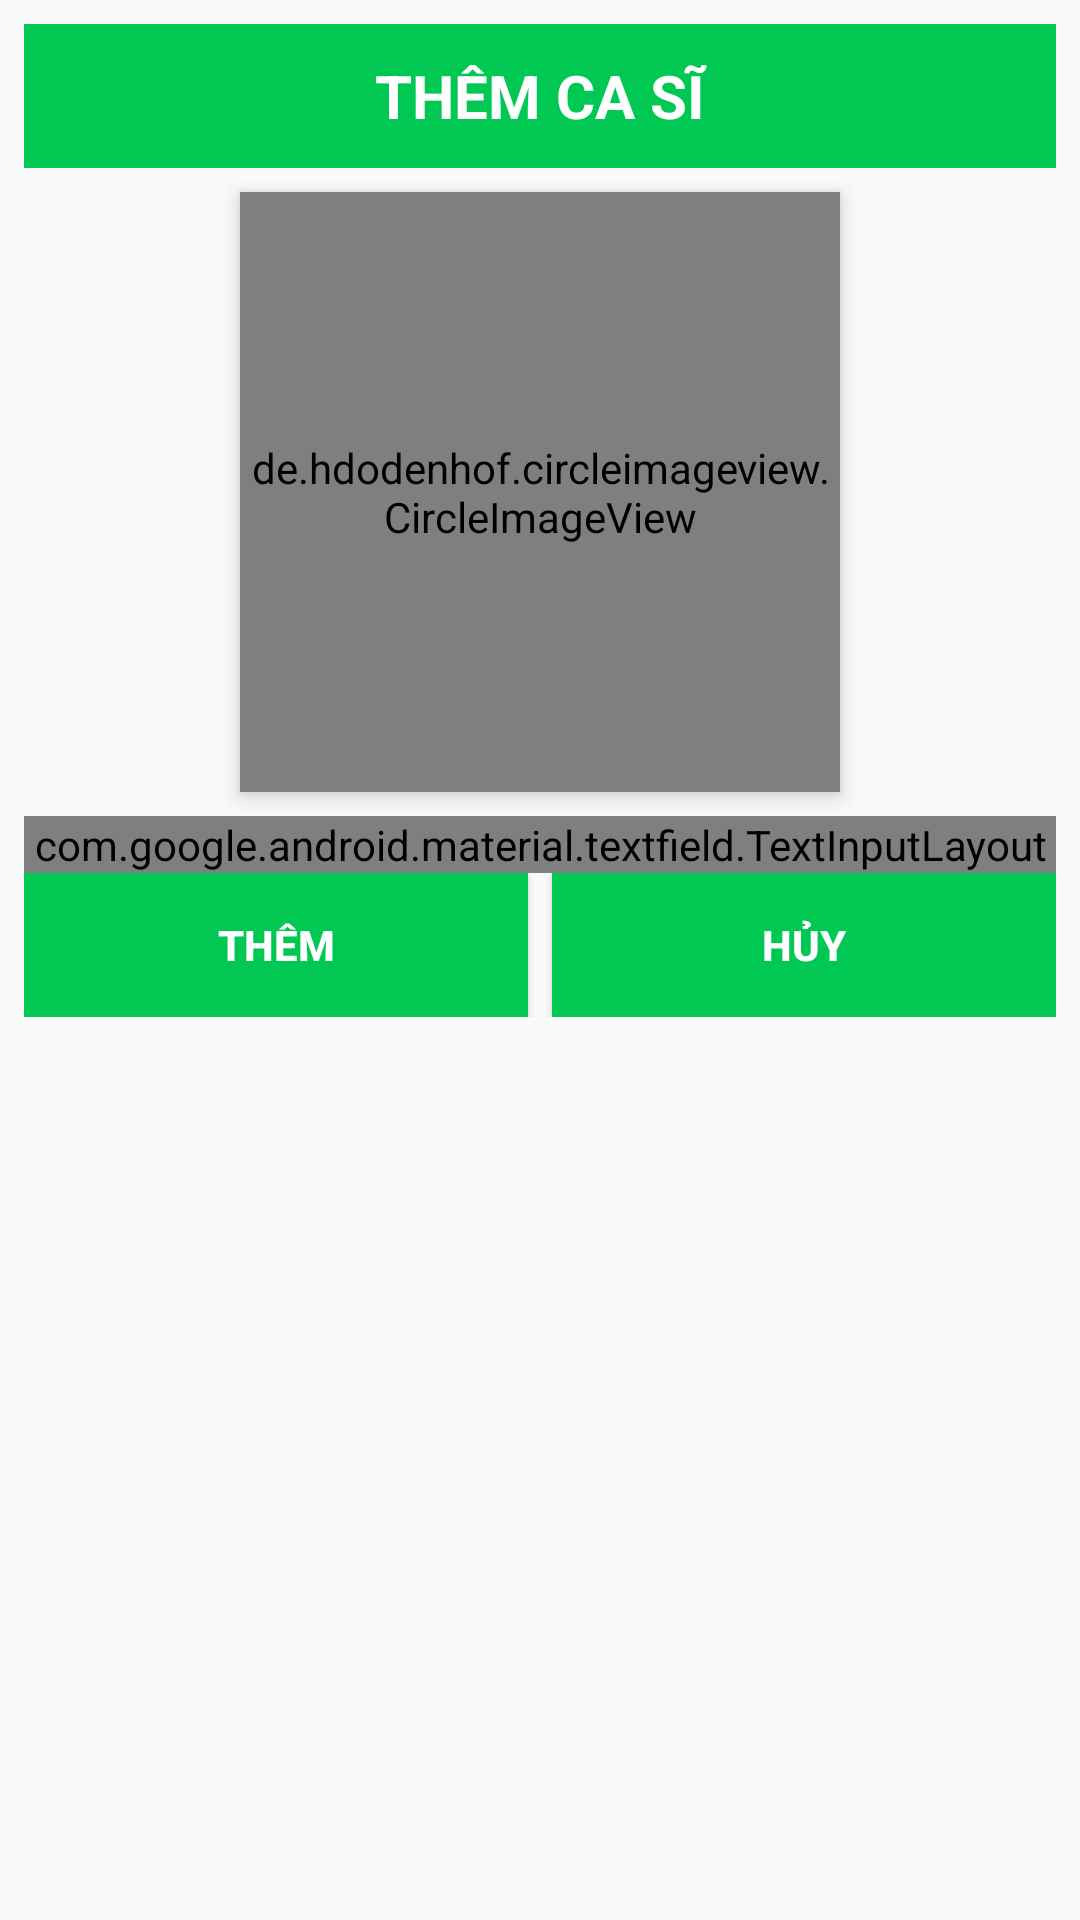

Android layout source for this screen:
<!-- AndroidManifest.xml: application theme AppTheme -->
<!-- res/layout/themlayout.xml -->
<?xml version="1.0" encoding="utf-8"?>
<LinearLayout xmlns:android="http://schemas.android.com/apk/res/android"
    android:layout_width="match_parent"
    android:layout_height="wrap_content"
    xmlns:app="http://schemas.android.com/apk/res-auto"
    android:orientation="vertical"
    android:padding="8dp">


    <TextView
        android:id="@+id/titleView"
        android:layout_width="match_parent"
        android:layout_height="48dp"
        android:layout_marginBottom="8dp"
        android:background="@color/violet"
        android:gravity="center"
        android:text="THÊM CA SĨ"
        android:textSize="20sp"
        android:textAlignment="center"
        android:textColor="@color/white"
        android:textStyle="bold" />

    <de.hdodenhof.circleimageview.CircleImageView
        android:layout_gravity="center"
        android:elevation="4dp"
        app:civ_border_color="@color/violet"
        app:civ_border_width="2dp"
        android:id="@+id/ivThemHinh"
        android:layout_width="200dp"
        android:layout_height="200dp"
        android:src="@drawable/img" />
    <com.google.android.material.textfield.TextInputLayout
        style="@style/Widget.MaterialComponents.TextInputLayout.OutlinedBox"
        android:layout_width="match_parent"
        android:id="@+id/tilMa"
        android:visibility="gone"
        android:layout_marginTop="8dp"
        android:layout_height="wrap_content">

        <com.google.android.material.textfield.TextInputEditText
            android:id="@+id/edtCot2"
            android:layout_width="match_parent"
            android:layout_height="fill_parent"
            android:inputType="text"
            android:paddingRight="5dp" />

    </com.google.android.material.textfield.TextInputLayout>


    <com.google.android.material.textfield.TextInputLayout
        android:layout_marginTop="8dp"
        style="@style/Widget.MaterialComponents.TextInputLayout.OutlinedBox"
        android:layout_width="match_parent"
        android:id="@+id/tilTen"
        android:layout_height="wrap_content">

        <com.google.android.material.textfield.TextInputEditText
            android:id="@+id/edtCot1"
            android:layout_width="match_parent"
            android:layout_height="fill_parent"
            android:layout_marginBottom="8dp"
            android:inputType="text"
            android:paddingRight="5dp" />

    </com.google.android.material.textfield.TextInputLayout>


















    <LinearLayout
        android:layout_width="match_parent"
        android:layout_height="wrap_content"
        android:gravity="center"
        android:orientation="horizontal">

        <Button
            android:layout_weight="1"
            android:id="@+id/btnThem"
            android:layout_width="wrap_content"
            android:layout_height="48dp"
            android:layout_marginRight="4dp"
            android:background="@color/violet"
            android:text="THÊM"
            android:textColor="@color/white"
            android:textStyle="bold" />

        <Button
            android:layout_weight="1"
            android:id="@+id/btnHuy"
            android:layout_width="wrap_content"
            android:layout_height="48dp"
            android:layout_marginLeft="4dp"
            android:background="@color/violet"
            android:text="HỦY"
            android:textColor="@color/white"
            android:textStyle="bold" />
    </LinearLayout>
</LinearLayout>
<!-- resources referenced by this layout -->
<resources>
  <color name="violet">#00c853</color>
  <color name="white">#ffffff</color>
  <style name="AppTheme" parent="Theme.AppCompat.Light.DarkActionBar">
          
          <item name="colorPrimary">@color/colorPrimary</item>
          <item name="colorPrimaryDark">@color/colorPrimaryDark</item>
          <item name="colorAccent">@color/colorAccent</item>
      </style>
  <color name="colorPrimary">#00c853</color>
  <color name="colorPrimaryDark">#009624</color>
  <color name="colorAccent">#5efc82</color>
</resources>
